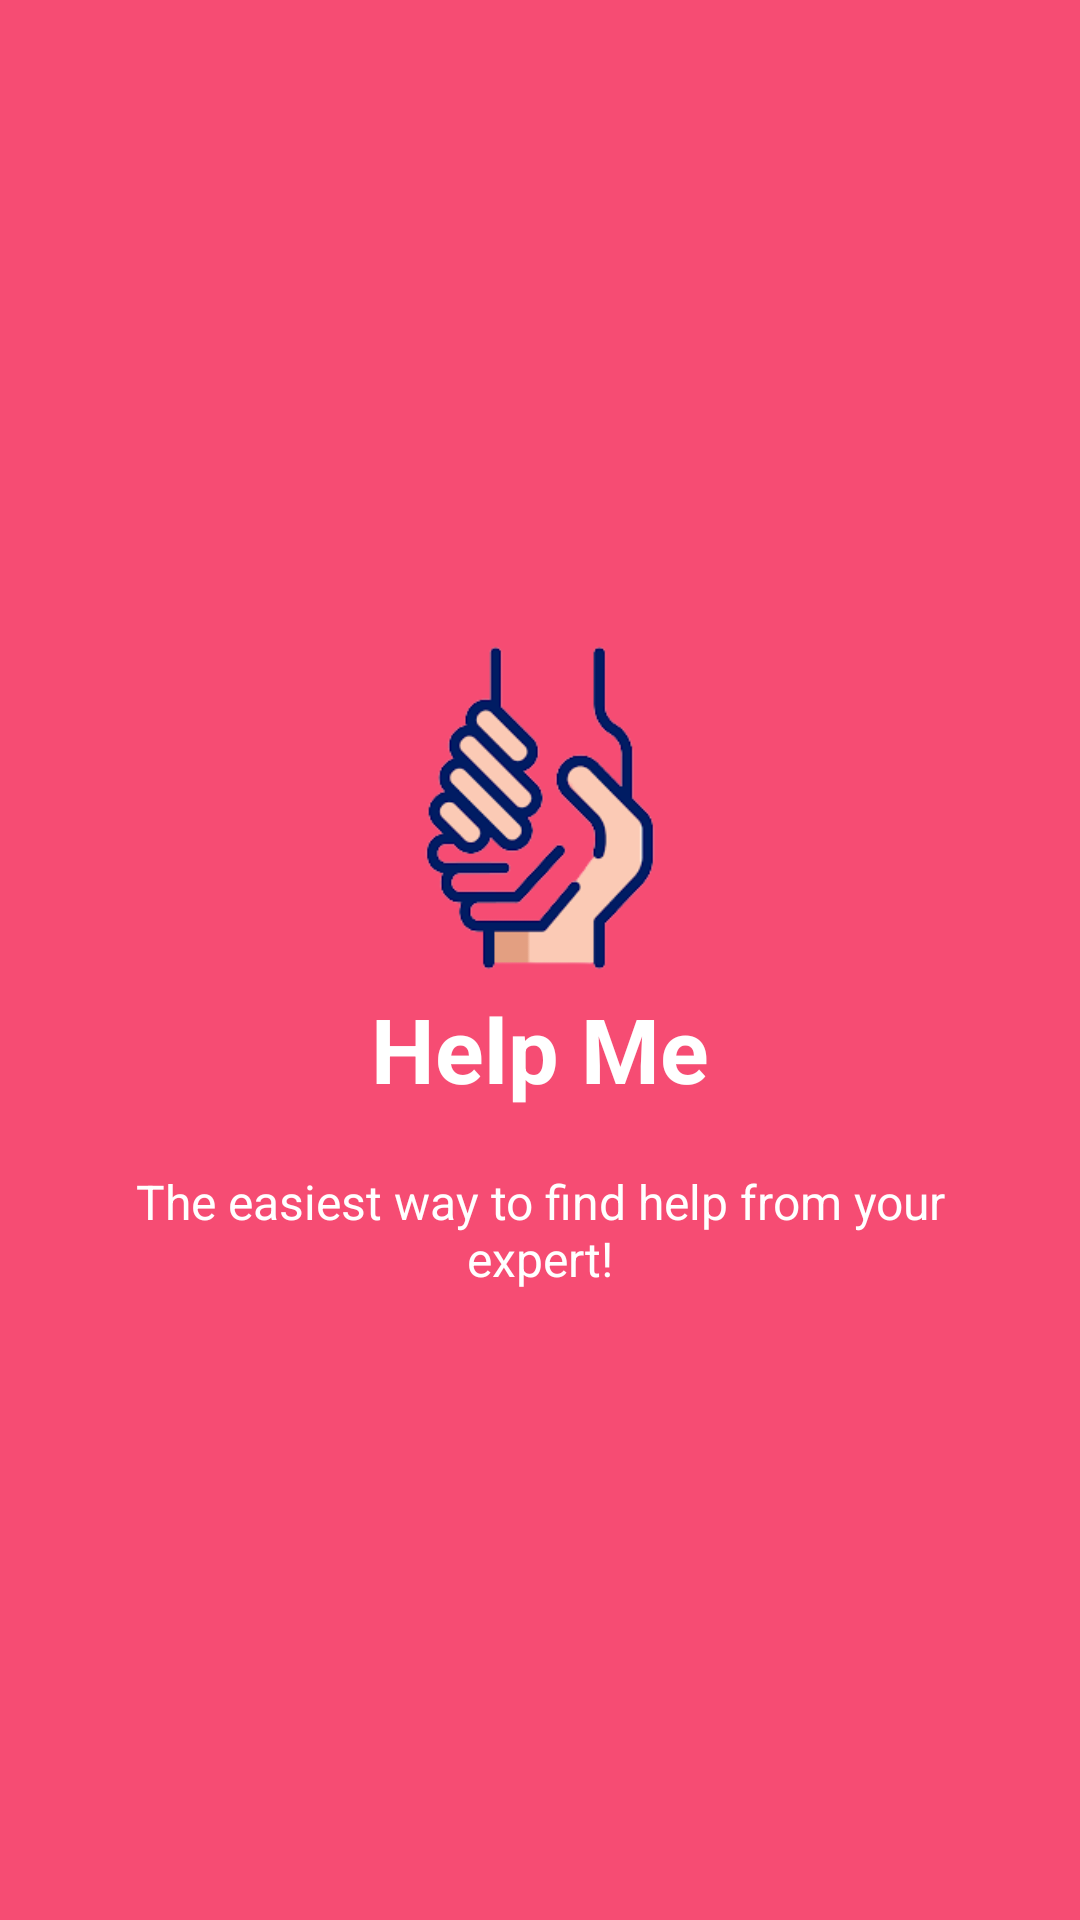

Write the Android layout XML for this screen, with the resource values it uses.
<!-- AndroidManifest.xml: application theme AppTheme -->
<!-- res/layout/welcome_slide1.xml -->
<?xml version="1.0" encoding="utf-8"?>
<RelativeLayout xmlns:android="http://schemas.android.com/apk/res/android"
    android:layout_width="match_parent"
    android:layout_height="match_parent"
    android:background="@color/bg_screen1">

    <LinearLayout
        android:layout_width="wrap_content"
        android:layout_height="wrap_content"
        android:layout_centerInParent="true"
        android:gravity="center_horizontal"
        android:orientation="vertical">

        <ImageView
            android:layout_width="@dimen/img_width_height"
            android:layout_height="@dimen/img_width_height"
            android:src="@drawable/ic_help_icon_removebg" />

        <TextView
            android:layout_width="wrap_content"
            android:layout_height="wrap_content"
            android:text="@string/slide_1_title"
            android:textColor="@android:color/white"
            android:textSize="@dimen/slide_title"
            android:textStyle="bold" />

        <TextView
            android:layout_width="wrap_content"
            android:layout_height="wrap_content"
            android:layout_marginTop="20dp"
            android:paddingLeft="@dimen/desc_padding"
            android:paddingRight="@dimen/desc_padding"
            android:text="@string/slide_1_desc"
            android:textAlignment="center"
            android:textColor="@android:color/white"
            android:textSize="@dimen/slide_desc" />

    </LinearLayout>
</RelativeLayout>
<!-- resources referenced by this layout -->
<resources>
  <color name="bg_screen1">#f64c73</color>
  <dimen name="desc_padding">40dp</dimen>
  <dimen name="img_width_height">120dp</dimen>
  <dimen name="slide_desc">16dp</dimen>
  <dimen name="slide_title">30dp</dimen>
  <!-- drawable ic_help_icon_removebg: png bitmap (drawable, 15006 bytes) -->
  <string name="slide_1_desc">The easiest way to find help from your expert!</string>
  <string name="slide_1_title">Help Me</string>
  <style name="AppTheme" parent="Theme.AppCompat.Light.DarkActionBar">
          
          <item name="colorPrimary">@color/colorPrimary</item>
          <item name="colorPrimaryDark">@color/colorPrimaryDark</item>
          <item name="colorAccent">@color/colorAccent</item>
          <item name="windowActionBar">false</item>
          <item name="windowNoTitle">true</item>
      </style>
  <color name="colorPrimary">#3F51B5</color>
  <color name="colorPrimaryDark">#303F9F</color>
  <color name="colorAccent">#FF4081</color>
</resources>
